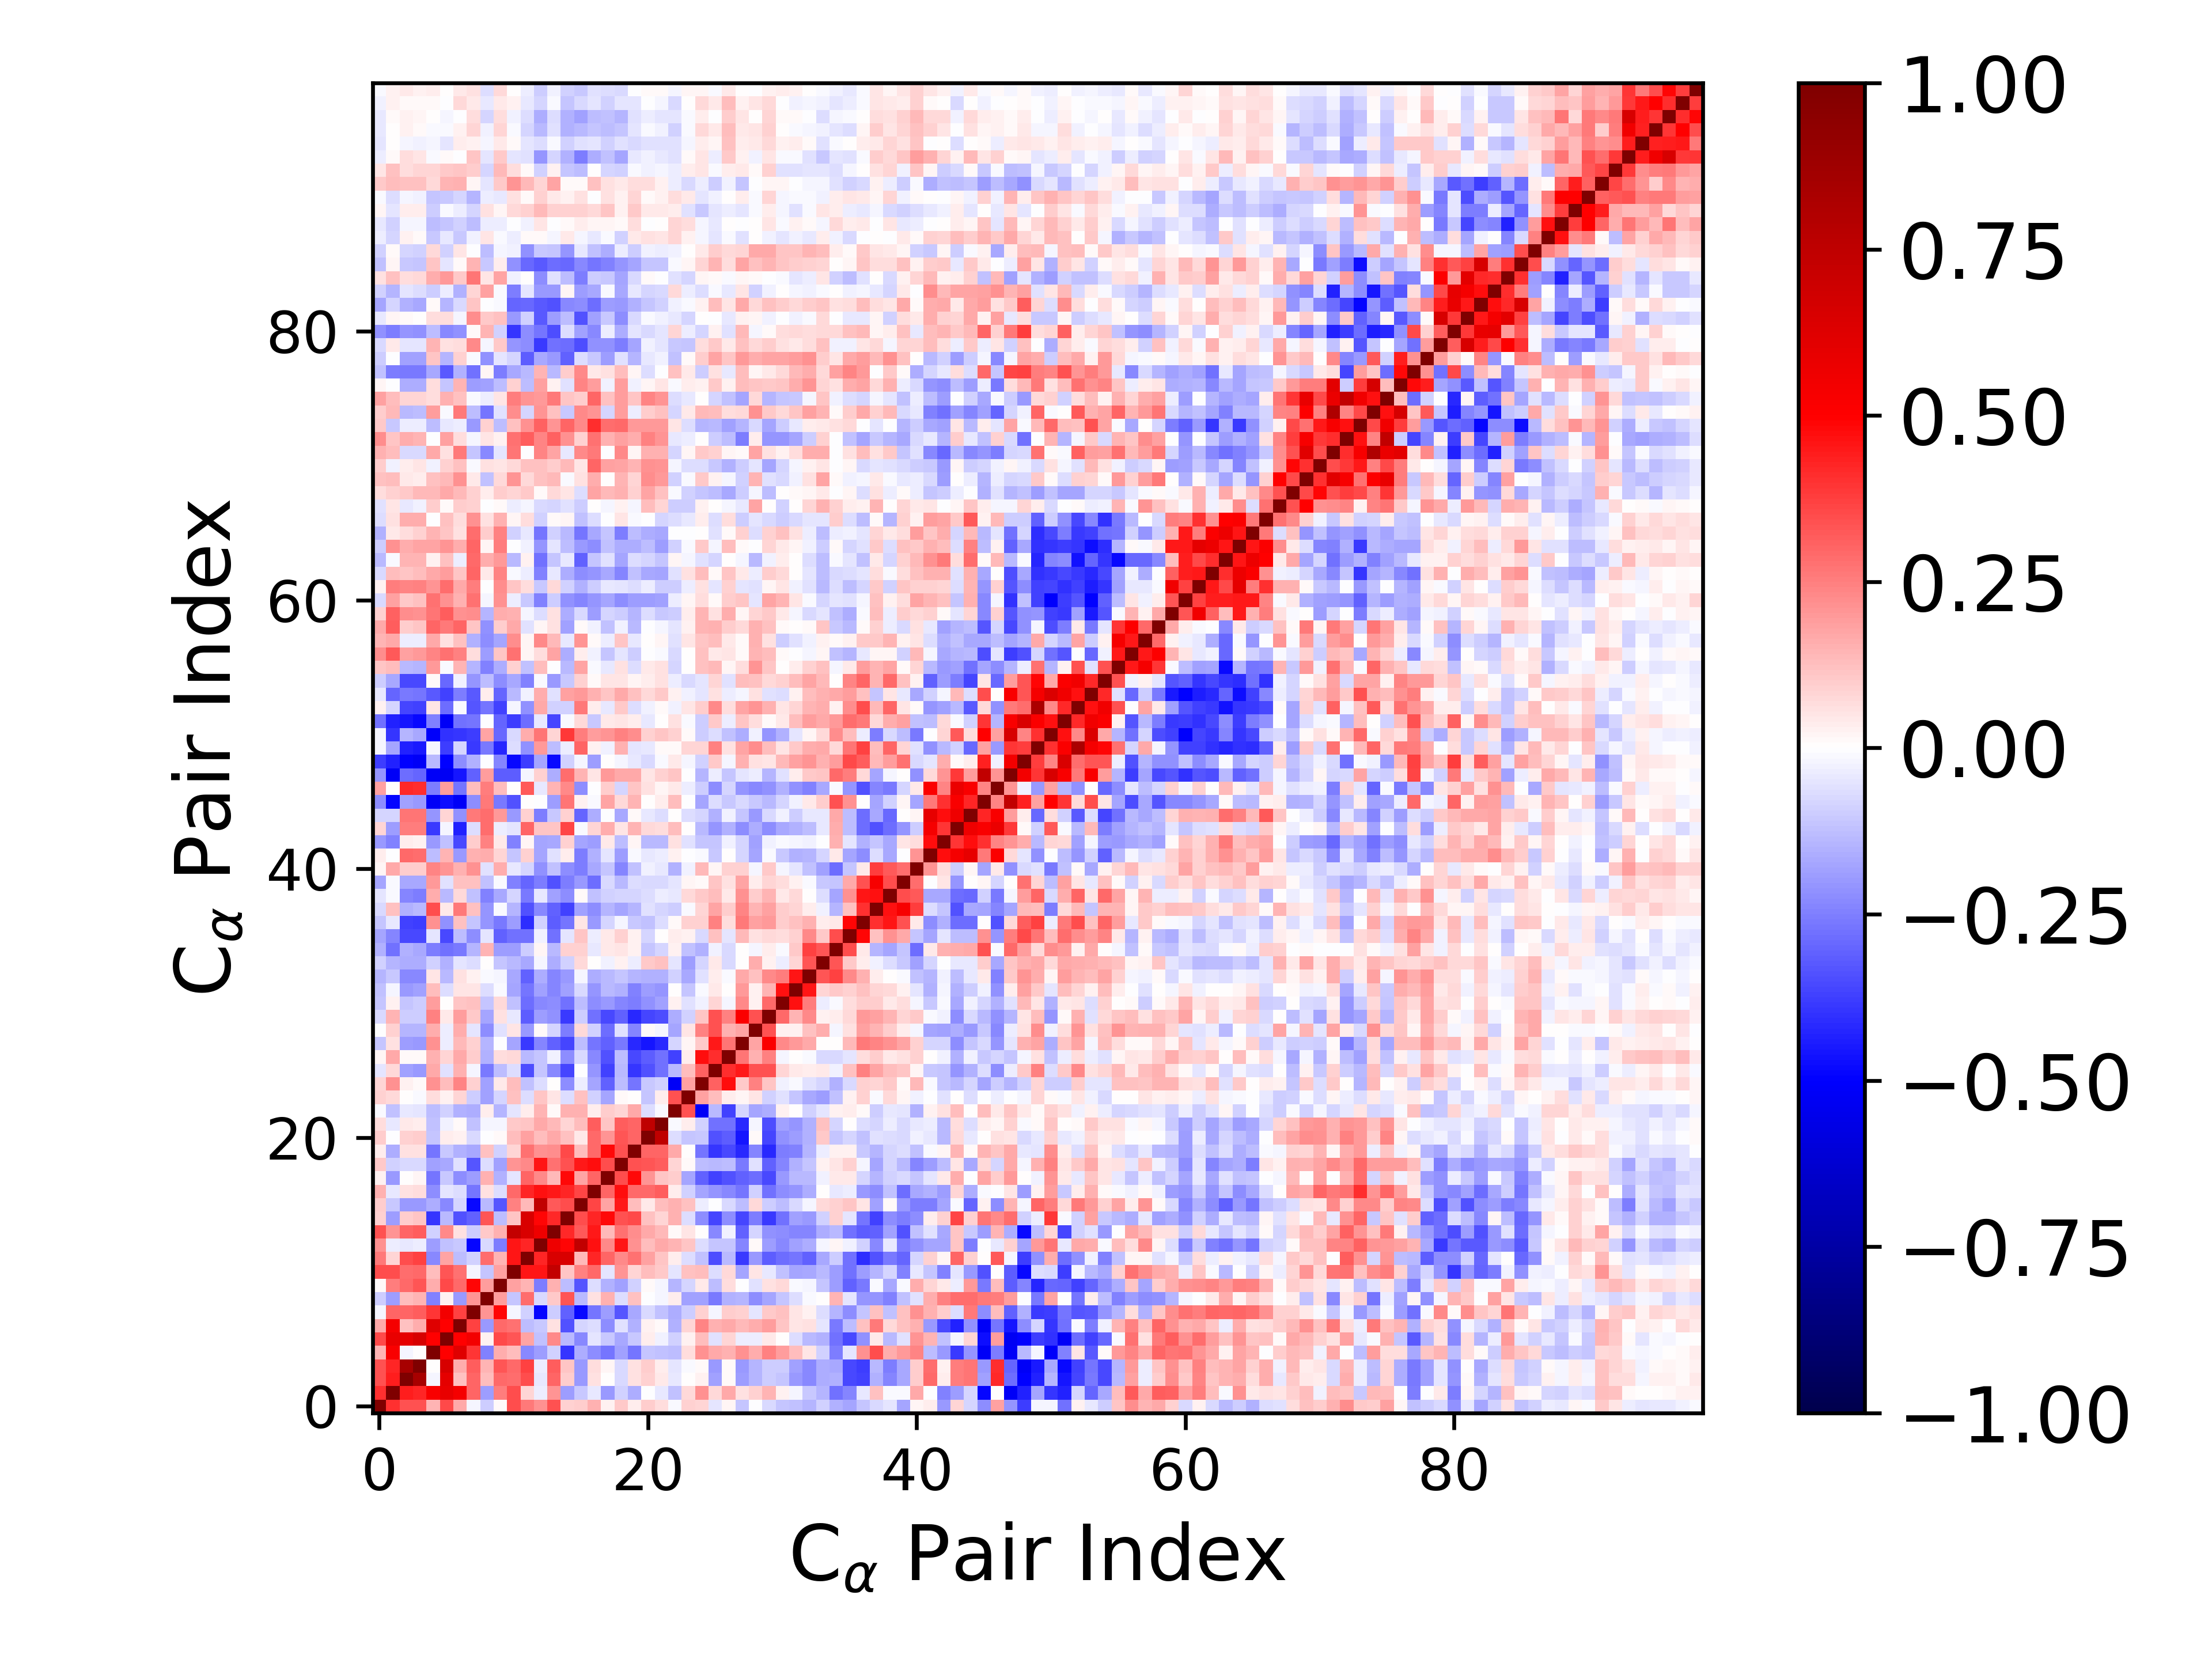

Data behind this chart, as committed beside it:
1.000000000000000000e+00, 4.017250276742585502e-01, 3.431720105440593249e-01, 3.393667234880288208e-01, 1.417047731682042899e-01, 3.517702457041512187e-01, 1.654976154053544313e-01, -2.099160009064173979e-02, -9.403508058597100094e-02, 1.520993951061711501e-02, 3.441864203481614370e-01, 2.601829523217817908e-01, 2.179013122399737490e-01, 3.362526260061585170e-01, 9.236745359491840834e-02, 9.671212216469850242e-02, 1.551571992160629687e-01, 2.928763289776199069e-02, 1.049259906799709652e-01, 3.798667436001385012e-02, 9.393826681146885682e-02, 6.988172990664132112e-02, -1.092274040552934124e-02, 9.047586365220945670e-02
4.017250276742585502e-01, 1.000000000000000000e+00, 4.379179862524933964e-01, 4.278695586935895023e-01, 5.202486728004256378e-01, 5.821037822700712017e-01, 5.343227840856034083e-01, 2.994048951581040896e-01, -1.942466975445175659e-01, 2.538205754577676498e-01, 3.497931172300884906e-01, 7.871515024823291795e-02, -3.516500420288851125e-02, 2.097209054366950542e-01, -1.902595843809090637e-01, -1.035759160395533784e-01, -3.908461054398683354e-02, -2.024263762842388459e-01, -9.243737306119627350e-02, -1.606442795322197692e-01, -4.184935960861867373e-03, -4.258620220846212612e-02, -1.249343625690283871e-01, 7.139297235687772081e-02
3.431720105440593249e-01, 4.379179862524933964e-01, 1.000000000000000000e+00, 8.436514064434317284e-01, -1.652576605750709707e-02, 5.947670345251532265e-01, 1.190424161983655998e-01, 2.979057274185090143e-01, 1.288760550340889433e-01, 2.922393642740294672e-01, 2.854196405112774948e-01, 3.513480475953179027e-01, -4.050613060089463396e-02, 3.019599949047451770e-01, 9.928475940214975815e-02, -1.985442573242029718e-01, 6.210223464631354356e-02, 4.665818104599870285e-04, -7.046817211254433055e-02, 5.686656627120689061e-02, 9.267622346804740840e-02, 4.314460207632293820e-02, -4.491887545655508934e-02, 2.161865145677504575e-03
3.393667234880288208e-01, 4.278695586935895023e-01, 8.436514064434317284e-01, 1.000000000000000000e+00, 5.653243841975135082e-03, 6.514673198700784429e-01, 1.619178854525837319e-01, 3.151747659840674065e-01, 1.481976606509724792e-01, 3.328943131220385987e-01, 2.948286641819617415e-01, 3.723837106161391186e-01, -3.228558289382325863e-02, 3.166928058087642439e-01, 1.116413101851475853e-01, -1.989222438777626389e-01, 6.994372157889648667e-02, 1.841965987051517872e-02, -7.069196433258109757e-02, 5.724460628102296528e-02, 1.005746391756406899e-01, 3.775905579183549965e-02, -5.022365799820124876e-02, -1.268893041746196361e-02
1.417047731682042899e-01, 5.202486728004256378e-01, -1.652576605750709707e-02, 5.653243841975135082e-03, 1.000000000000000000e+00, 4.975443713345267249e-01, 6.241740687669425913e-01, 3.911292821556109911e-01, -2.466712666905273021e-01, 1.575338225287304106e-01, 1.308312324568958185e-01, -2.324593399478281086e-01, -1.912790200620735348e-01, -8.672434112231404424e-02, -3.922347376559490173e-01, -1.569364602767448769e-01, -2.247657494593884864e-01, -2.686110868682283215e-01, -1.869587602101874524e-01, -2.689582585357060962e-01, -1.125777090709609435e-01, -1.197324302025451065e-01, -1.264786911714197715e-01, 6.948684539229969814e-02
3.517702457041512187e-01, 5.821037822700712017e-01, 5.947670345251532265e-01, 6.514673198700784429e-01, 4.975443713345267249e-01, 1.000000000000000000e+00, 4.932951859019415464e-01, 5.449629676843610326e-01, 2.835341662624058304e-02, 3.553690049413475438e-01, 3.300128945431031191e-01, 1.770829379372438062e-01, -1.182519452825163686e-01, 2.299143102496533642e-01, -1.363844843387140571e-01, -2.339383723089360767e-01, -5.450587826319900492e-02, -1.063642150100789358e-01, -1.671596931914361428e-01, -1.023259657037227793e-01, 3.188176740117160818e-02, -3.059439290764828095e-02, -9.016958264779717513e-02, 2.357758859962703207e-02
1.654976154053544313e-01, 5.343227840856034083e-01, 1.190424161983655998e-01, 1.619178854525837319e-01, 6.241740687669425913e-01, 4.932951859019415464e-01, 1.000000000000000000e+00, 3.689096393397141016e-01, -1.963599359739061079e-01, 2.950158968933467296e-01, 2.737899717835179936e-01, -1.318800789546531460e-01, -1.019849426791293867e-01, 5.494191800723858404e-02, -3.373566029473125116e-01, -7.896662907240140084e-02, -6.525936571999972624e-02, -2.191744150250961587e-01, -5.542284113366328230e-02, -1.549321335326268034e-01, 2.902453408746655944e-02, 1.099031768128198860e-02, -1.520343684627142311e-01, 8.302778839893065754e-02
-2.099160009064173979e-02, 2.994048951581040896e-01, 2.979057274185090143e-01, 3.151747659840674065e-01, 3.911292821556109911e-01, 5.449629676843610326e-01, 3.689096393397141016e-01, 1.000000000000000000e+00, 2.074824927304269873e-01, 4.872092977701704686e-01, -1.647452040419617250e-02, -8.791047973676206773e-02, -4.880019165348202792e-01, -1.006645586620178168e-01, -3.055141900163917401e-01, -4.831038305558906232e-01, -2.693709846568927424e-01, -1.952061396037164664e-01, -3.296558513278654567e-01, -1.704287972654538186e-01, -7.174679507391187872e-02, -1.223379351492224348e-01, -1.605572233869954624e-01, -9.718014910176386856e-02
-9.403508058597100094e-02, -1.942466975445175659e-01, 1.288760550340889433e-01, 1.481976606509724792e-01, -2.466712666905273021e-01, 2.835341662624058304e-02, -1.963599359739061079e-01, 2.074824927304269873e-01, 1.000000000000000000e+00, 1.922824322199366553e-01, -1.170217273805429226e-01, 2.889624024516327938e-01, -7.283296450509624265e-02, 1.091684578696336533e-01, 3.303143440941183617e-01, -1.350328268904145979e-01, 5.999674563214352219e-02, 1.527183780746109443e-01, -6.317390000673964168e-02, 1.240903872571894329e-01, -4.035147293401814342e-03, -1.809963436797618064e-02, 3.620263706776756518e-02, -1.869556882023526712e-01
1.520993951061711501e-02, 2.538205754577676498e-01, 2.922393642740294672e-01, 3.328943131220385987e-01, 1.575338225287304106e-01, 3.553690049413475438e-01, 2.950158968933467296e-01, 4.872092977701704686e-01, 1.922824322199366553e-01, 1.000000000000000000e+00, 1.836387139266425217e-01, 1.459903016495050221e-01, -2.529490089207886427e-01, 1.535588799787474534e-01, -1.289867500289373081e-01, -3.301280781588479818e-01, -6.726781411726952264e-02, -1.511661547731381339e-01, -1.839527690255425008e-01, -8.637885617932530846e-02, 1.317360099738260418e-02, -2.150230474215534746e-02, -1.407674739963724053e-01, -8.492823835215843054e-02
3.441864203481614370e-01, 3.497931172300884906e-01, 2.854196405112774948e-01, 2.948286641819617415e-01, 1.308312324568958185e-01, 3.300128945431031191e-01, 2.737899717835179936e-01, -1.647452040419617250e-02, -1.170217273805429226e-01, 1.836387139266425217e-01, 1.000000000000000000e+00, 4.571532147086059816e-01, 4.565824734693198494e-01, 7.309155355457105374e-01, 1.138373438796333598e-01, 2.485063101027205623e-01, 2.944570681717341154e-01, -5.448972695671613214e-02, 2.049944107782982194e-01, 8.342701223302118052e-02, 1.310902967290942245e-01, 1.025058408264883647e-01, -5.053088170524028949e-02, 1.181784758725823864e-01
2.601829523217817908e-01, 7.871515024823291795e-02, 3.513480475953179027e-01, 3.723837106161391186e-01, -2.324593399478281086e-01, 1.770829379372438062e-01, -1.318800789546531460e-01, -8.791047973676206773e-02, 2.889624024516327938e-01, 1.459903016495050221e-01, 4.571532147086059816e-01, 1.000000000000000000e+00, 4.272453139903730213e-01, 6.416905243644669410e-01, 6.411867044058549014e-01, 1.379294722361388836e-01, 4.290149080756163191e-01, 3.004128592909375284e-01, 2.343060132189332956e-01, 2.760452637083836147e-01, 1.828745621301015867e-01, 1.137090972456242244e-01, 3.452156971784969830e-02, -6.588876390575337805e-02
2.179013122399737490e-01, -3.516500420288851125e-02, -4.050613060089463396e-02, -3.228558289382325863e-02, -1.912790200620735348e-01, -1.182519452825163686e-01, -1.019849426791293867e-01, -4.880019165348202792e-01, -7.283296450509624265e-02, -2.529490089207886427e-01, 4.565824734693198494e-01, 4.272453139903730213e-01, 1.000000000000000000e+00, 5.597795242805339022e-01, 4.877686555164923998e-01, 7.395618148288578553e-01, 4.620427866523927896e-01, 2.315104226038199597e-01, 4.597201817584503636e-01, 2.180996105237027471e-01, 1.316123435997740287e-01, 1.664881535364657328e-01, 1.478022050839550849e-01, 1.097854567463685538e-01
3.362526260061585170e-01, 2.097209054366950542e-01, 3.019599949047451770e-01, 3.166928058087642439e-01, -8.672434112231404424e-02, 2.299143102496533642e-01, 5.494191800723858404e-02, -1.006645586620178168e-01, 1.091684578696336533e-01, 1.535588799787474534e-01, 7.309155355457105374e-01, 6.416905243644669410e-01, 5.597795242805339022e-01, 1.000000000000000000e+00, 4.160203990657834749e-01, 3.258855711985087500e-01, 4.528687360782145954e-01, 1.367000972055800179e-01, 2.801981582053736930e-01, 2.225872936382215783e-01, 1.645715344519875500e-01, 1.328250808048558329e-01, 9.244396560237014976e-03, 5.096431193328559983e-02
9.236745359491840834e-02, -1.902595843809090637e-01, 9.928475940214975815e-02, 1.116413101851475853e-01, -3.922347376559490173e-01, -1.363844843387140571e-01, -3.373566029473125116e-01, -3.055141900163917401e-01, 3.303143440941183617e-01, -1.289867500289373081e-01, 1.138373438796333598e-01, 6.411867044058549014e-01, 4.877686555164923998e-01, 4.160203990657834749e-01, 1.000000000000000000e+00, 3.501656964350827739e-01, 4.222565010503976923e-01, 4.777173943954760582e-01, 3.367529811221854352e-01, 3.553873019077420370e-01, 1.236565816766457410e-01, 8.523733653332940530e-02, 1.532039636443038866e-01, -6.464545679286906599e-02
9.671212216469850242e-02, -1.035759160395533784e-01, -1.985442573242029718e-01, -1.989222438777626389e-01, -1.569364602767448769e-01, -2.339383723089360767e-01, -7.896662907240140084e-02, -4.831038305558906232e-01, -1.350328268904145979e-01, -3.301280781588479818e-01, 2.485063101027205623e-01, 1.379294722361388836e-01, 7.395618148288578553e-01, 3.258855711985087500e-01, 3.501656964350827739e-01, 1.000000000000000000e+00, 3.642853936601924136e-01, 1.774418451147987963e-01, 4.497824411681968226e-01, 1.274852747166693168e-01, 4.417168218071738928e-02, 1.294017675482434793e-01, 1.551210623951707612e-01, 1.244054057048481210e-01
1.551571992160629687e-01, -3.908461054398683354e-02, 6.210223464631354356e-02, 6.994372157889648667e-02, -2.247657494593884864e-01, -5.450587826319900492e-02, -6.525936571999972624e-02, -2.693709846568927424e-01, 5.999674563214352219e-02, -6.726781411726952264e-02, 2.944570681717341154e-01, 4.290149080756163191e-01, 4.620427866523927896e-01, 4.528687360782145954e-01, 4.222565010503976923e-01, 3.642853936601924136e-01, 1.000000000000000000e+00, 2.976943262857979500e-01, 4.736437746409725147e-01, 2.960477722609107798e-01, 2.947159030493255449e-01, 3.128567582386038715e-01, 3.343010351873116487e-02, -8.692981243645085676e-02
2.928763289776199069e-02, -2.024263762842388459e-01, 4.665818104599870285e-04, 1.841965987051517872e-02, -2.686110868682283215e-01, -1.063642150100789358e-01, -2.191744150250961587e-01, -1.952061396037164664e-01, 1.527183780746109443e-01, -1.511661547731381339e-01, -5.448972695671613214e-02, 3.004128592909375284e-01, 2.315104226038199597e-01, 1.367000972055800179e-01, 4.777173943954760582e-01, 1.774418451147987963e-01, 2.976943262857979500e-01, 1.000000000000000000e+00, 3.447137212455535504e-01, 4.830178297763415007e-01, 2.031477932584477564e-01, 1.141363203496652962e-01, 9.429021890513616944e-02, -1.788479930519152050e-01
1.049259906799709652e-01, -9.243737306119627350e-02, -7.046817211254433055e-02, -7.069196433258109757e-02, -1.869587602101874524e-01, -1.671596931914361428e-01, -5.542284113366328230e-02, -3.296558513278654567e-01, -6.317390000673964168e-02, -1.839527690255425008e-01, 2.049944107782982194e-01, 2.343060132189332956e-01, 4.597201817584503636e-01, 2.801981582053736930e-01, 3.367529811221854352e-01, 4.497824411681968226e-01, 4.736437746409725147e-01, 3.447137212455535504e-01, 1.000000000000000000e+00, 3.396051799837890850e-01, 3.308523375195643879e-01, 3.141621016914125097e-01, 8.405692643747866843e-02, 1.164127355105412827e-02
3.798667436001385012e-02, -1.606442795322197692e-01, 5.686656627120689061e-02, 5.724460628102296528e-02, -2.689582585357060962e-01, -1.023259657037227793e-01, -1.549321335326268034e-01, -1.704287972654538186e-01, 1.240903872571894329e-01, -8.637885617932530846e-02, 8.342701223302118052e-02, 2.760452637083836147e-01, 2.180996105237027471e-01, 2.225872936382215783e-01, 3.553873019077420370e-01, 1.274852747166693168e-01, 2.960477722609107798e-01, 4.830178297763415007e-01, 3.396051799837890850e-01, 1.000000000000000000e+00, 3.040241586288544018e-01, 3.006203513019228279e-01, 1.652021024854136988e-01, 5.563084598184510864e-03
9.393826681146885682e-02, -4.184935960861867373e-03, 9.267622346804740840e-02, 1.005746391756406899e-01, -1.125777090709609435e-01, 3.188176740117160818e-02, 2.902453408746655944e-02, -7.174679507391187872e-02, -4.035147293401814342e-03, 1.317360099738260418e-02, 1.310902967290942245e-01, 1.828745621301015867e-01, 1.316123435997740287e-01, 1.645715344519875500e-01, 1.236565816766457410e-01, 4.417168218071738928e-02, 2.947159030493255449e-01, 2.031477932584477564e-01, 3.308523375195643879e-01, 3.040241586288544018e-01, 1.000000000000000000e+00, 7.479872294732285987e-01, -6.946045749583371065e-02, -1.130709695152536526e-01
6.988172990664132112e-02, -4.258620220846212612e-02, 4.314460207632293820e-02, 3.775905579183549965e-02, -1.197324302025451065e-01, -3.059439290764828095e-02, 1.099031768128198860e-02, -1.223379351492224348e-01, -1.809963436797618064e-02, -2.150230474215534746e-02, 1.025058408264883647e-01, 1.137090972456242244e-01, 1.664881535364657328e-01, 1.328250808048558329e-01, 8.523733653332940530e-02, 1.294017675482434793e-01, 3.128567582386038715e-01, 1.141363203496652962e-01, 3.141621016914125097e-01, 3.006203513019228279e-01, 7.479872294732285987e-01, 1.000000000000000000e+00, -9.158004256828305989e-03, 3.153483936654722514e-02
-1.092274040552934124e-02, -1.249343625690283871e-01, -4.491887545655508934e-02, -5.022365799820124876e-02, -1.264786911714197715e-01, -9.016958264779717513e-02, -1.520343684627142311e-01, -1.605572233869954624e-01, 3.620263706776756518e-02, -1.407674739963724053e-01, -5.053088170524028949e-02, 3.452156971784969830e-02, 1.478022050839550849e-01, 9.244396560237014976e-03, 1.532039636443038866e-01, 1.551210623951707612e-01, 3.343010351873116487e-02, 9.429021890513616944e-02, 8.405692643747866843e-02, 1.652021024854136988e-01, -6.946045749583371065e-02, -9.158004256828305989e-03, 1.000000000000000000e+00, 3.374998509668981628e-01
9.047586365220945670e-02, 7.139297235687772081e-02, 2.161865145677504575e-03, -1.268893041746196361e-02, 6.948684539229969814e-02, 2.357758859962703207e-02, 8.302778839893065754e-02, -9.718014910176386856e-02, -1.869556882023526712e-01, -8.492823835215843054e-02, 1.181784758725823864e-01, -6.588876390575337805e-02, 1.097854567463685538e-01, 5.096431193328559983e-02, -6.464545679286906599e-02, 1.244054057048481210e-01, -8.692981243645085676e-02, -1.788479930519152050e-01, 1.164127355105412827e-02, 5.563084598184510864e-03, -1.130709695152536526e-01, 3.153483936654722514e-02, 3.374998509668981628e-01, 1.000000000000000000e+00
8.028002813957776929e-02, 2.131301901466245430e-01, 2.577420778780515481e-02, 1.420231353185953498e-02, 2.148027848773120252e-01, 1.292604653320997832e-01, 2.407608206627471492e-01, 8.927808427360481303e-02, -1.854667718244750463e-01, 4.335873657019602423e-02, 1.293680814631836540e-01, -1.217393259394199262e-01, -6.483456248772956343e-02, 4.575011052138089340e-03, -2.248683443484909561e-01, -3.215224800808158534e-02, -1.753322811620723065e-01, -3.064624797926737698e-01, -1.264685218211306361e-01, -2.680743299395778045e-01, -1.015897963197721771e-01, -8.636821713521698751e-02, -5.192072608013792445e-01, 1.816798405212250167e-01
-5.133876568941900254e-02, 7.144239976040023254e-02, -1.867054281255057235e-01, -1.959650565147245393e-01, 1.705361612067613775e-01, -5.572769359316592092e-02, 1.515474621950285428e-01, -1.587125730250889960e-02, -2.592443531488375918e-01, -1.269268049283946154e-01, -6.542266780764598166e-02, -3.476018193948532953e-01, -1.126954733833369499e-01, -2.326249619353916720e-01, -3.598681387436876156e-01, -6.562610497174306903e-03, -2.053273092153104218e-01, -3.749048787543889927e-01, -1.328167939952941412e-01, -3.945862479202547068e-01, -3.409483446845595345e-01, -2.810869098353250273e-01, -1.395971820696932097e-01, 1.324200030312204512e-01
2.184335112711972837e-02, 1.713943172981898244e-01, 1.126168483711471359e-02, 8.811826214994598547e-03, 1.544520750415755150e-01, 8.221403554735307040e-02, 1.708797203883034299e-01, 1.003987343205516303e-01, -1.493196469084706879e-01, 6.401947044029383804e-02, 7.221281804449709851e-02, -1.361793295842865237e-01, -1.169431750748973348e-01, -2.957511376834708744e-02, -2.235828404343606357e-01, -7.750898025800845303e-02, -2.299959152585159261e-01, -3.410856978399054995e-01, -1.280220917470313025e-01, -3.559380147791018634e-01, -3.164488218091947580e-01, -2.781301098406085415e-01, -3.735438399929821296e-01, 3.231984397915840801e-02
-1.164369232468066839e-01, 5.685757252888314767e-02, -1.920176862327815370e-01, -1.959578861863447707e-01, 2.127799310480925354e-01, -3.868049407776825988e-02, 1.337634932317032233e-01, 8.599504779320750469e-02, -1.406721180928653114e-01, -5.114073035042016394e-03, -1.773968951579593945e-01, -3.834898739791162137e-01, -2.348150871540485296e-01, -3.057715317314469439e-01, -3.663343274896215251e-01, -1.254510826883960817e-01, -2.697275051148178004e-01, -3.118098942609379698e-01, -2.632109525916277448e-01, -4.194395205155307949e-01, -4.604026746878747134e-01, -4.204209304151113047e-01, -8.236895360459506321e-02, 2.018914925034973745e-02
-4.661686457214079919e-03, 8.744979907203866143e-02, -1.452578915847462238e-01, -1.471930533525787066e-01, 1.639582762940905714e-01, -3.208374207009227763e-02, 1.612244650061109841e-01, -4.807003154410591922e-02, -2.203298139026902691e-01, -5.990669627659152979e-02, 5.449781710544641250e-02, -2.005634428658249480e-01, 1.055560219831480628e-02, -8.427537423850281484e-02, -2.526725638882904024e-01, 7.695349231484673036e-02, -8.870712822219781191e-02, -2.813757259096347219e-01, -5.843123446876353350e-02, -2.384124210082577966e-01, 7.951468445191333181e-03, -1.605192614382328423e-02, -1.774637140610944852e-01, 5.171552287513562357e-02
-7.441094553183168203e-02, 1.421774327748130951e-01, -9.927374780854965330e-02, -1.007247147244493130e-01, 2.489802834612976079e-01, 4.119866868491763034e-02, 1.915519480540572861e-01, 1.053014935284217191e-01, -1.763705630597449947e-01, 5.622657668748421572e-02, -4.029890109817788058e-02, -3.166291575572461880e-01, -1.942122106212646748e-01, -2.126565614314818164e-01, -3.850160395413956271e-01, -1.012513824521460715e-01, -2.796691495806687411e-01, -3.532920765656043516e-01, -3.056806412017977759e-01, -4.141104513786245112e-01, -3.619625259126638128e-01, -3.493835827951416451e-01, -1.602097022742248744e-01, -8.648966247899433912e-02
-1.114169431847407271e-01, 2.492562773620267402e-02, -1.171037220081269092e-01, -9.886464358196005164e-02, 1.909746094090893631e-01, 3.739249101225858903e-03, 1.171039681765564111e-01, 1.191430104711368038e-01, -1.129863447678965682e-01, 7.332898893095109172e-02, -1.197695607804199064e-01, -2.856076242362409201e-01, -2.340762962871721919e-01, -2.254861832155821977e-01, -2.737824679528037541e-01, -1.308713714193086297e-01, -2.243483731085495203e-01, -1.997989985876060526e-01, -2.397153998080310544e-01, -2.552611413625439640e-01, -2.176832141351671135e-01, -1.828660638382791637e-01, 2.388511491246135890e-02, -5.781205172084603883e-02
-1.237422814064670362e-01, -2.141727305294462147e-02, -2.014287133042442779e-01, -1.825605224862496268e-01, 1.293806212837331493e-01, -6.359521636046308601e-02, 4.862025596693492213e-02, 5.302552618524403877e-02, -6.882892647709203116e-02, -1.470412776999271802e-02, -1.719895552163900609e-01, -2.695133624445405496e-01, -1.821326573264725746e-01, -2.370382232088976138e-01, -1.846865325933725044e-01, -7.333164653000678879e-02, -2.053281548602514661e-01, -1.371237630585828426e-01, -1.518558377446062313e-01, -2.434922937163412071e-01, -1.889682559374747939e-01, -2.049751256630408525e-01, 1.955500329383672888e-03, -1.144312619724886515e-01
-1.412995727975411564e-01, -1.028285043289261513e-01, -2.337092406561610269e-01, -2.266791316910716225e-01, 5.273355797426133862e-02, -1.378734234725166319e-01, 5.680699688539782993e-02, 2.493638730294447242e-02, -1.378086662872230958e-02, -1.592413534065787589e-02, -1.689259195879936060e-01, -3.057150852800115115e-01, -1.581072916167909348e-01, -2.368054134980852321e-01, -1.988867283904719729e-01, -1.802836739559913332e-02, -1.624602973835140296e-01, -1.330246213128994937e-01, -1.166978097693717742e-01, -1.448123747160929287e-01, -1.523718362015692440e-01, -1.506784191276586693e-01, -8.710147664746081819e-02, -1.689366037737463910e-01
-8.932986958635842634e-02, -1.419359772201404246e-01, -1.621316166501601541e-01, -1.638816739125691369e-01, -8.840529365511501370e-02, -1.488774982453089646e-01, -4.934255774387052984e-02, -7.030646425812153710e-02, 5.074723579125646261e-04, -1.165896514415887403e-01, -1.334311378077269183e-01, -1.652920741490767065e-01, -1.999044353423095818e-02, -1.606340823202166146e-01, -8.760035280555907022e-02, 7.060258671958886956e-02, 2.590414156762466374e-03, -2.538368866828454029e-02, 3.083308805595460014e-02, -3.690479082331523525e-02, 1.034849908937344881e-01, 1.185045789245676440e-01, -5.402870632689336233e-02, -1.902031866359823742e-01
-1.490986327430747216e-01, -2.743256677953863631e-01, -1.555108180349077662e-01, -1.672679558465841876e-01, -2.557602996988725952e-01, -2.746611116831361166e-01, -2.599661630146776758e-01, -1.410463442113303878e-01, 1.477019784902857402e-01, -1.887081092398792126e-01, -1.878998849453265563e-01, -9.678804442900300342e-02, 2.113310181541239174e-02, -1.357103445918757534e-01, 9.268962406728636916e-02, 8.897047743006845921e-02, -4.221612292843335973e-02, 4.004507756437516997e-02, 4.900726795754115073e-02, 2.737663207378110766e-02, -1.162168108289420437e-01, -8.540258275443662894e-02, 2.492311403707109588e-02, -1.178073601637162904e-01
-1.746867558552957778e-01, -2.360946254110851406e-01, -3.534038012649946547e-01, -3.578878768555019962e-01, -5.442189283712582648e-02, -3.591449349980150307e-01, -1.292904979030619350e-01, -2.187753343481746160e-01, -4.806596328755574632e-02, -3.061750026144245962e-01, -2.748397851679337811e-01, -2.754249928590734586e-01, -3.023275599590136142e-02, -2.767535157516921029e-01, -5.285576732090620233e-02, 1.095397331296115856e-01, -3.602542410178521254e-02, 4.450496867520696564e-02, 9.264844504649166756e-02, 2.561563170448356852e-02, -8.179263034808099964e-02, 2.136450613455589086e-03, 3.688144175657719070e-02, 2.654122469927328726e-02
-1.137688276862487552e-01, -4.155124157680879088e-02, -3.687520678117365280e-01, -3.800862516164209004e-01, 2.126594370451484195e-01, -2.111034794725215047e-01, 1.203439427532662781e-01, -1.115668674527019594e-01, -2.085892888157574176e-01, -2.596404472452219503e-01, -1.918488831737399924e-01, -4.130874169073687208e-01, -8.841656837015303416e-02, -3.171820772508684438e-01, -2.661232649820626794e-01, 5.156484702880731463e-02, -1.959841138826383666e-01, -8.466462270646769872e-02, -1.624689264771427694e-02, -1.061340905468333012e-01, -1.199827069913549649e-01, -6.922931780947888525e-02, 1.493194913110644680e-02, 8.833872313246103614e-02
-7.412602651065597348e-02, 1.217330846187080207e-01, -1.496851903966957553e-01, -1.389799265240284076e-01, 3.482227830521368861e-01, 4.642785021099912063e-02, 2.608309078861247854e-01, 1.182529447176921961e-01, -2.095681566186665123e-01, -1.261406749409391820e-02, -1.415463824469386789e-01, -3.387987973716679591e-01, -2.330491775309398994e-01, -3.048506818138493890e-01, -3.687476475558973954e-01, -1.843343154772824621e-01, -2.231044674130962246e-01, -1.460091553970966904e-01, -1.776854804538061938e-01, -1.476078720792997623e-01, -5.979754471066943411e-02, -8.088172180585206927e-02, -9.922857575052385082e-02, -1.099916675305634590e-02
-5.304315250489071570e-02, -8.622726425033082343e-03, -2.374835006174129404e-01, -2.532278122697677603e-01, 1.582103335097414520e-01, -1.391203796482630983e-01, 7.181198087714228684e-02, -1.188369155749849082e-01, -2.470079763197825240e-01, -1.640742357844588439e-01, -7.955238666965136485e-02, -2.606199096918169755e-01, -4.267631209550775545e-02, -1.814783255364172676e-01, -2.200405853257894895e-01, 1.298847035019194858e-02, -1.175376621923764353e-01, -8.605056501457296336e-02, -7.868448345156343893e-02, -8.337675401493901961e-02, -6.996594700601135863e-02, -3.652390855664783276e-02, -4.314340023931890339e-02, 7.165794865262652136e-02
-1.769676617102406424e-01, -9.703678419208777370e-03, -1.652191200741671417e-01, -1.686157364316863139e-01, 1.962272174244434342e-01, -5.647228596073609191e-02, 1.199079104114930544e-01, 1.210347147886241953e-01, -1.244777254595342414e-01, -1.160498380556613390e-02, -2.495659419365661158e-01, -3.033113605419300307e-01, -2.512897944892432678e-01, -3.401187336392408334e-01, -2.531456693928114676e-01, -1.953364801011093499e-01, -2.820264806142029901e-01, -7.713455658602266785e-02, -1.351241622789794705e-01, -6.982047516617596872e-02, -7.298313311587217855e-02, -7.175345837822123818e-02, -5.110167358033931156e-02, 2.186822195789043036e-02
1.736918162160470958e-02, 1.657848382000834120e-01, 1.003318746258797522e-01, 1.014670655715486508e-01, 2.421108439644526211e-01, 2.031253701122471833e-01, 1.556275154131871730e-01, 2.126705222127543704e-01, -6.215907998246686383e-02, 1.586779724217096399e-01, -4.278658414545380428e-02, -8.354959820109836288e-02, -2.185080272815661528e-01, -1.182022019182299988e-01, -2.200075534338264416e-01, -2.529368733024448535e-01, -1.699231305321576013e-01, -1.151820503049861416e-01, -2.401765033305205965e-01, -1.243054304811600091e-01, -2.829346275822491180e-02, -4.555285456125270777e-02, -1.519755223865840166e-01, -2.926738263575237586e-02
3.286856506904749925e-02, -1.352239538371170649e-03, 2.933597571113228386e-01, 2.864880123514922938e-01, -1.288609266187329128e-01, 1.475537687730718583e-01, -2.012487909590894852e-01, 1.561458051242280431e-01, 1.594933785106146806e-01, 8.040941269154923410e-02, -1.171243466309480202e-01, 9.086329636843558377e-02, -1.769660516701682118e-01, -5.951160621767845327e-02, 3.819425856992732238e-02, -2.561850125111238552e-01, -1.523242518136783685e-01, -5.322585015566747707e-02, -1.918009655449920137e-01, -1.348946332756055869e-02, -4.127227366655888963e-02, -3.787848001846843421e-02, 2.679092848585237427e-02, -7.342642737902912303e-03
-2.015550798210923034e-01, -2.495025441411139744e-01, 3.729175285061176598e-02, 2.702598285731892813e-02, -1.987678761759752721e-01, -1.221095266866055185e-01, -3.590808053458704463e-01, 9.522408880378790963e-02, 2.455495114514642252e-01, 4.532111202635973751e-02, -2.470654716285774766e-01, 2.168297589776256237e-02, -1.743929760306120180e-01, -1.712972847776095819e-01, 9.323168379219576307e-02, -1.741856244495924300e-01, -1.877772737761709276e-01, 4.395831997384855305e-02, -1.265868651330075978e-01, 2.287391385165833332e-02, -1.380930210929356139e-01, -1.333562950051512264e-01, 5.511147144218302846e-02, -6.186570075781062938e-02
8.114651745479573020e-02, -1.886465730429218723e-01, 2.560564818953993127e-01, 2.519828004536376342e-01, -3.900191709513031735e-01, -2.186773064343026929e-02, -4.300059604705502858e-01, -6.633451630426095980e-02, 2.850388893910095200e-01, -3.722772685073887089e-02, -5.110166211734321062e-02, 2.998931200079842929e-01, 1.097376549676705448e-01, 1.140153786962930932e-01, 3.655812874927490408e-01, -1.217159978426460634e-02, 8.218371858495707172e-02, 1.582070189642802716e-01, 4.777115541055915876e-02, 1.477546841063976657e-01, 7.569575081870248690e-02, 6.849640529177894455e-02, 1.292623611929605565e-01, 7.437551503171381875e-03
-8.300680227780415921e-02, -8.346406285167155825e-02, 2.662781828911965354e-01, 2.676572063153077052e-01, -2.048361875430749490e-01, 7.964630199042681269e-02, -2.128796862924072220e-01, 2.624260233987507074e-01, 2.888807554945574951e-01, 2.018914845297742622e-01, -1.959706434968195576e-01, 8.618600344184594586e-02, -2.530193306619747950e-01, -1.040680028560005549e-01, 8.971587819879527081e-02, -3.046048630352957143e-01, -1.612690830181736645e-01, -1.523050281253206023e-03, -1.641039062928587033e-01, 7.856765065225437827e-03, -4.148877665925900654e-02, -6.611929887234865855e-02, 5.416373028571335770e-03, -6.502213359238465107e-02
-2.261546301931347536e-01, -4.863478663949627467e-01, -1.816809611757769782e-01, -1.958575966295310611e-01, -5.166195881397140921e-01, -4.721831916721739297e-01, -5.212952666321915007e-01, -2.214719740548932725e-01, 2.578272752159332937e-01, -2.613186554099528602e-01, -3.432010187523197864e-01, 6.589251032121684615e-03, -2.755418229094345854e-03, -1.875263413946240409e-01, 2.713517584539036909e-01, 2.372891652759659062e-02, -1.359242392799784802e-02, 1.719726847256433100e-01, 7.561000012272398041e-02, 1.467106197194913697e-01, 4.726255096638707839e-03, 3.690638347671850589e-02, 1.307814238666565321e-01, -6.729837136660414554e-03
1.838803138510104462e-01, 1.002217819430303684e-03, 4.210321398748116950e-01, 4.126133561309432429e-01, -2.526634371296170301e-01, 1.892595770726825388e-01, -2.729069204770077639e-01, 1.298488061197917709e-01, 2.553831748737435681e-01, 1.304166947267398069e-01, 5.848609401006849527e-03, 3.262918233333823026e-01, -4.442249079243988652e-02, 1.464607664709547952e-01, 2.268470294871258730e-01, -2.246374686959421441e-01, -3.351715768994740184e-03, 9.498628012766446860e-02, -8.497250451608825972e-02, 1.164095888812871488e-01, 5.807207001381346073e-02, 1.975535354487599829e-02, 3.979890383708063750e-02, -3.418559435056160029e-02
-2.041271416380421311e-01, -5.222149248963480206e-01, -2.883743364492642458e-01, -3.043307442886003522e-01, -5.201291404290220299e-01, -5.298157404623996536e-01, -4.559085260141306217e-01, -3.116130569973497577e-01, 1.951333274765311709e-01, -3.144797712483912155e-01, -3.155527971128579967e-01, -2.215955977684139558e-02, 9.314884194421653441e-02, -1.622383783855817219e-01, 2.881124547994841634e-01, 1.447045090734523920e-01, 5.342312649908369238e-02, 2.010253506047506300e-01, 1.663228201515346838e-01, 1.688648186076545099e-01, 5.424575071627683182e-02, 9.337182723443117338e-02, 1.135832391659857971e-01, -6.311092122700136427e-03
-3.769416916743165702e-01, -4.359761287470133029e-01, -4.947584320061496066e-01, -5.186353436735295919e-01, -1.401196956321028864e-01, -4.931028784006538102e-01, -2.239076966581088068e-01, -1.530050675237544511e-01, -6.334679580081175980e-03, -2.413287174526811130e-01, -4.825262817338450971e-01, -3.823374386692942606e-01, -1.760066674286203670e-01, -4.809366979556197741e-01, -8.757188593903769691e-02, -1.685686109561174498e-02, -1.920151475072846003e-01, 1.849478778869568119e-03, -1.920380073563873746e-02, -4.100135667962079289e-02, -7.799080073395575630e-02, -1.367911087102057638e-02, 4.058727770984559696e-02, -1.578545809520605359e-02
-1.576934757456991895e-02, -1.730881469534851780e-01, -4.362594678653803904e-01, -4.493744971255554388e-01, -2.193743144420833360e-02, -3.787517874324344835e-01, -8.459786207705224936e-02, -3.873859753191767341e-01, -2.601186877763171368e-01, -4.277496253369372226e-01, -6.872456912942062623e-02, -2.171070111057232244e-01, 1.980675110817968765e-01, -1.262458410445473911e-01, -3.896659593937363414e-02, 3.015646972483113641e-01, 2.623919031846607200e-02, -2.371902847029712727e-02, 1.495850650681014027e-01, -4.854705723142468954e-02, -4.269565032897895684e-02, 1.067607137921196964e-02, 1.146490354849582019e-02, 8.524012154959376142e-02
-1.652666016383370906e-02, -3.915179767758974472e-01, -1.479186916389276241e-01, -1.713162818942291221e-01, -5.103215714622474364e-01, -4.046775465755391155e-01, -3.924194491514469418e-01, -3.775093425141970993e-01, 1.782555935708990402e-01, -2.911539277670756043e-01, -7.416575019024625182e-02, 1.605833038976868243e-01, 2.716995222292689083e-01, 8.164758047955901488e-02, 3.832717463741096009e-01, 2.552816259333482996e-01, 1.894103863777567565e-01, 2.072794788903358776e-01, 2.494826997009352565e-01, 2.204992905228483624e-01, 9.196970249752964288e-02, 1.121920742791675807e-01, 9.250343770217443751e-02, 8.512201147658495295e-03
-2.799609421275570664e-01, -4.324647080203114502e-01, -4.556563129283907054e-01, -4.790228688126088596e-01, -2.424444900819856807e-01, -5.194104378703620073e-01, -2.737243579541224214e-01, -2.718199282484726198e-01, -1.741985988332864915e-03, -2.974609481715295711e-01, -3.776615837641417728e-01, -2.833852003041779088e-01, -4.630436532449197506e-02, -3.655986627312890480e-01, -1.092356911677162291e-02, 7.199336823331721480e-02, -1.020410210416790586e-01, 4.533535821438118563e-02, 4.928424592501461782e-02, 3.599276863094312551e-02, -3.955425328483389014e-02, 7.185642731805609931e-03, 6.001841812445887075e-02, -1.142390331064585193e-02
2.987914508560602506e-02, -8.344601474575787103e-02, -3.619064517850207330e-01, -3.704578087573543455e-01, 4.853060004454552712e-02, -2.849705513872021201e-01, -1.518010627470802072e-02, -3.332479153641717540e-01, -2.688493007169495130e-01, -3.748129311883723891e-01, -2.147380790861035463e-02, -2.115013705759199725e-01, 1.649646821213016090e-01, -9.137310768371685599e-02, -9.304484870227394677e-02, 2.631971117296909579e-01, 3.213409900455026225e-02, -4.061327260443776954e-02, 1.060312793064708548e-01, -6.760261253116667257e-02, -2.970052420785262298e-02, 1.544714940346559283e-02, -2.780342404794744829e-02, 5.007326211343732930e-02
-4.292670016009430406e-02, -3.042860767167549496e-01, -2.632883617215364680e-01, -2.725695699508735581e-01, -3.241796484162259850e-01, -3.709497681040167527e-01, -2.521068404563084897e-01, -3.230102984267338440e-01, 3.544483015039832235e-02, -3.030379228453583540e-01, -1.355887538624631905e-01, -2.661510654238712081e-02, 1.582997896391607762e-01, -5.695835877313899787e-02, 1.798046141707054513e-01, 2.025507763579079690e-01, 1.536539830473431512e-01, 1.096109652810026147e-01, 1.676705272365258403e-01, 1.213594722043136870e-01, 7.725077139164850115e-02, 1.084233971126826318e-01, 2.452887818736403797e-02, -2.623852224388374677e-02
-9.836625520741848483e-02, -1.693190242851599636e-01, -3.582398530210486043e-01, -3.569631244224936717e-01, 1.039807554071917571e-02, -2.924780228940038196e-01, -2.803943980785968473e-02, -2.070789421754326842e-01, -1.271778333638428349e-01, -2.211576651850657438e-01, -1.662263176947811893e-01, -2.437603807128696232e-01, -1.433985130313768924e-02, -1.979677443211962928e-01, -1.080253382405949453e-01, 9.029178518406061338e-02, 1.167553273777893232e-02, 5.229796220709528182e-02, 4.946225419217636921e-02, 1.712057141901790133e-02, 3.152169634302295909e-02, 5.572224691667512081e-02, -3.155078942479912912e-02, -7.083735765389728711e-02
1.123068744231545402e-01, 1.322581795683921979e-01, -1.394249935798434759e-01, -1.417445792728823095e-01, 2.026910089218140754e-01, -9.675461297810010811e-03, 1.477498391339245598e-01, -1.408062220597738057e-01, -2.427995437197662532e-01, -1.627129186028884733e-01, 8.766028218813548545e-02, -1.214135690373677329e-01, 1.276270924920455963e-01, -7.102987759051046686e-03, -1.384945246720180601e-01, 1.796025262026730296e-01, -1.132807978633641570e-02, -4.613413359602053926e-02, 5.631374512262202897e-02, -6.487956044059774163e-02, 4.146209802826796714e-02, 5.829106517594460912e-02, -7.980528471777535715e-02, 2.901450664000590918e-03
2.197150807676757911e-01, 3.218770590789157837e-01, 1.847098674872925672e-01, 1.969558701460634165e-01, 2.384469480168538436e-01, 2.770545381420312370e-01, 2.457946268951185786e-01, 6.950058887854970724e-02, -1.892169350045355691e-01, 1.112662751647951337e-01, 2.783848974454162795e-01, 2.088827300522815011e-02, 6.703546151227805783e-02, 1.786228019257960764e-01, -1.565284216837577458e-01, 3.610722924117400895e-02, -2.726513110901458356e-02, -1.124995091924442248e-01, -5.102323842151093580e-02, -1.004258899596431748e-01, -3.245534354370734910e-04, -1.432005926756602446e-02, -7.242084841232754311e-02, 6.276179259705888525e-03
1.468779733695422807e-01, 1.653837055150560453e-01, -3.357863227537699613e-02, -3.366420422355831388e-02, 1.705281427098102875e-01, 6.010235408567839166e-02, 1.221950539851921480e-01, -1.521676592084821034e-01, -2.229437303045248286e-01, -1.738266638272467079e-01, 2.194153429183162973e-01, 1.772181842735065516e-02, 2.341876046498405362e-01, 1.342974613242744752e-01, -4.078328538899185507e-02, 2.041856011227342060e-01, 1.170347357367449749e-02, -3.476565846578101582e-02, 1.131143840436065612e-01, -4.081468209806217440e-02, 3.897318356587690241e-03, 1.612236013613858529e-02, -5.833117405366974872e-02, 5.171057642097211943e-02
1.699976917060632420e-01, 3.202468306219684036e-01, 9.958495885788906654e-02, 1.095589872448450297e-01, 2.982342902929368544e-01, 2.623913646483078677e-01, 2.983878297112484423e-01, 1.155517750289970225e-01, -2.134735945236958254e-01, 9.386035416041263457e-02, 1.716774597174234307e-01, -6.155042754832710378e-02, 1.707623781991427989e-02, 5.999439306149804974e-02, -1.809354483181988271e-01, 1.311693773440589586e-02, -2.367604747082389938e-02, -1.205141927068015817e-01, -2.705452977938530360e-02, -1.394805049365101801e-01, -3.109827079071477134e-03, -2.187545612371765563e-02, -5.263672036893752432e-02, 2.946852315481111526e-02
8.995318041384507690e-02, 3.073332465747890541e-01, 2.206166715177439730e-01, 2.126544129627451207e-01, 2.678801917749999983e-01, 3.175346830647573504e-01, 2.142774353859742686e-01, 2.229298210537565827e-01, -1.409360293278568155e-01, 1.616298933820889960e-01, 1.503576736016793980e-01, -1.712635321014891604e-02, -6.288319655918740703e-02, 5.783015114794744227e-02, -1.582761703637618478e-01, -7.556325652742319765e-02, -1.932884053017745463e-01, -8.327287329256544135e-02, -9.960229273838427932e-02, -1.416787934041258135e-01, -6.468437332394604000e-02, -1.028138095353830495e-01, -1.005225349654742112e-01, 3.871211594524759381e-02
-7.093829381039798432e-02, 1.845365000902399744e-01, 1.065811555479704020e-01, 1.219682164523031159e-01, 2.809355104640579026e-01, 2.166541576466907426e-01, 1.489154602212950373e-01, 2.751634469527439175e-01, -2.111028608096164605e-02, 2.158800331188893140e-01, -3.327930523148547176e-02, -1.035897653032363946e-01, -2.436092309094252950e-01, -1.012798948654412001e-01, -2.122805807347637186e-01, -2.345198591829915080e-01, -2.033358606188899742e-01, -1.765353373122021119e-01, -2.260912435601413750e-01, -1.900123815728474164e-01, -1.929832812231973282e-01, -1.813591819772958635e-01, -3.137105693705147247e-02, 2.019719064735380973e-02
... 38 more rows
